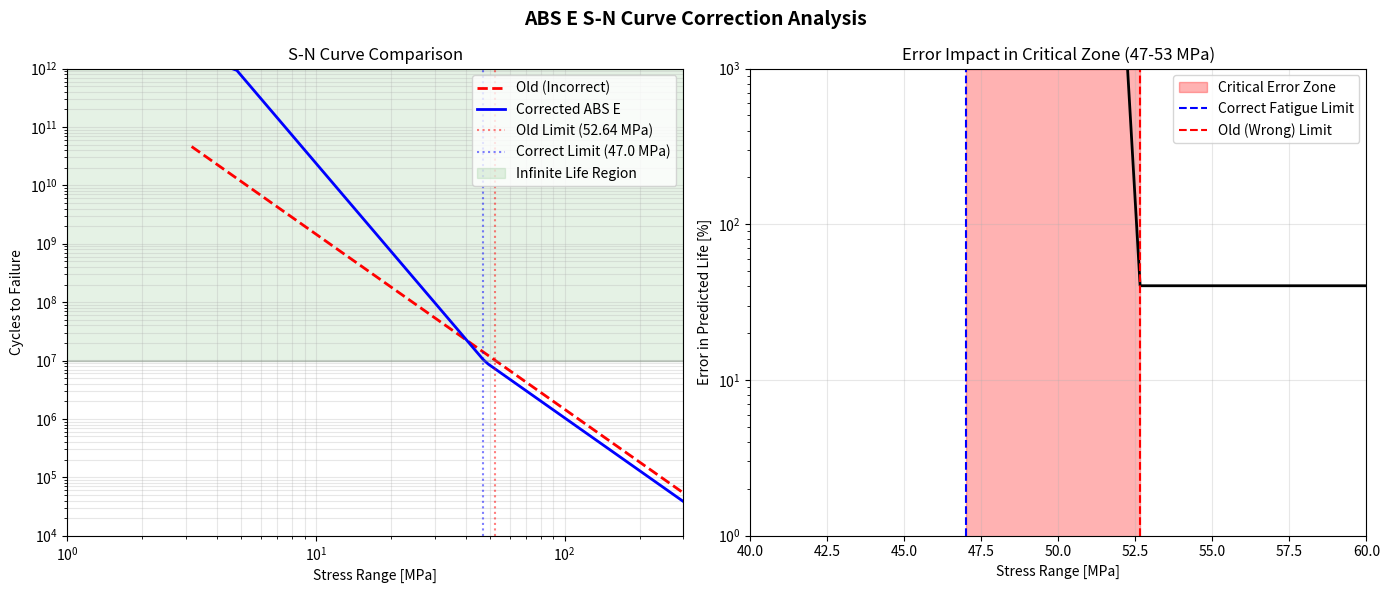

Generate this figure with matplotlib:
#!/usr/bin/env python3
"""
Verify S-N Curve Correction
Compare old (incorrect) vs new (corrected) ABS E curve parameters
"""

import numpy as np
import matplotlib.pyplot as plt

def calculate_N_old(stress):
    """Old incorrect parameters"""
    log_N = 12.164 - 3.0 * np.log10(stress)
    return 10 ** log_N

def calculate_N_new(stress):
    """Corrected ABS E parameters"""
    log_N = 12.0170 - 3.0 * np.log10(stress)
    N = 10 ** log_N
    
    # Two-segment curve
    if N > 1e7:
        # Use second segment for N > 10^7
        log_N = 15.378 - 5.0 * np.log10(stress)
        N = 10 ** log_N
    
    return N

# Test points
test_stresses = [10, 20, 30, 40, 47, 50, 52.64, 60, 80, 100, 150, 200]

print("S-N Curve Verification - ABS E")
print("="*80)
print(f"{'Stress':<10} {'N (Old)':<15} {'N (Corrected)':<15} {'Difference':<15} {'Status'}")
print("-"*80)

for stress in test_stresses:
    N_old = calculate_N_old(stress)
    N_new = calculate_N_new(stress)
    
    # Check fatigue limits
    if stress <= 52.64 and N_old > 1e7:
        N_old = float('inf')
    if stress <= 47.0 and N_new > 1e7:
        N_new_display = float('inf')
    else:
        N_new_display = N_new
    
    diff_pct = ((N_old - N_new) / N_new * 100) if N_new != float('inf') and N_old != float('inf') else 0
    
    # Status
    if stress == 47.0:
        status = "Fatigue Limit (NEW)"
    elif stress == 52.64:
        status = "Fatigue Limit (OLD)"
    elif 47.0 < stress < 52.64:
        status = "CRITICAL ZONE"
    else:
        status = ""
    
    # Format output
    if N_old == float('inf'):
        N_old_str = "INFINITE"
    else:
        N_old_str = f"{N_old:.3e}"
    
    if N_new_display == float('inf'):
        N_new_str = "INFINITE"
    else:
        N_new_str = f"{N_new:.3e}"
    
    if diff_pct != 0:
        diff_str = f"{diff_pct:+.1f}%"
    else:
        diff_str = "-"
    
    print(f"{stress:<10.1f} {N_old_str:<15} {N_new_str:<15} {diff_str:<15} {status}")

print("="*80)

# Key findings
print("\nKEY FINDINGS:")
print("-" * 40)
print("1. OLD fatigue limit: 52.64 MPa")
print("2. CORRECTED fatigue limit: 47.0 MPa")
print("3. Critical zone: 47-52.64 MPa")
print("   - OLD: Infinite life (unsafe)")
print("   - NEW: Finite life (correct)")
print("\n4. Example at 50 MPa:")
old_50 = calculate_N_old(50)
new_50 = calculate_N_new(50)
print(f"   - OLD: {old_50:.2e} cycles → INFINITE (wrong)")
print(f"   - NEW: {new_50:.2e} cycles (correct)")

# Create comparison plot
fig, (ax1, ax2) = plt.subplots(1, 2, figsize=(14, 6))

# Generate stress range for plotting
stress_range = np.logspace(0.5, 2.5, 100)
N_old_array = [calculate_N_old(s) for s in stress_range]
N_new_array = [calculate_N_new(s) for s in stress_range]

# Cap infinite values for plotting
N_old_plot = [min(n, 1e12) for n in N_old_array]
N_new_plot = [min(n, 1e12) for n in N_new_array]

# Left plot: S-N curves comparison
ax1.loglog(stress_range, N_old_plot, 'r--', linewidth=2, label='Old (Incorrect)')
ax1.loglog(stress_range, N_new_plot, 'b-', linewidth=2, label='Corrected ABS E')
ax1.axvline(x=52.64, color='red', linestyle=':', alpha=0.5, label='Old Limit (52.64 MPa)')
ax1.axvline(x=47.0, color='blue', linestyle=':', alpha=0.5, label='Correct Limit (47.0 MPa)')
ax1.axhspan(1e7, 1e12, xmin=0, xmax=1, alpha=0.1, color='green', label='Infinite Life Region')
ax1.axhline(y=1e7, color='gray', linestyle='-', alpha=0.3)

ax1.set_xlabel('Stress Range [MPa]')
ax1.set_ylabel('Cycles to Failure')
ax1.set_title('S-N Curve Comparison')
ax1.grid(True, alpha=0.3, which='both')
ax1.legend(loc='upper right')
ax1.set_xlim([1, 300])
ax1.set_ylim([1e4, 1e12])

# Right plot: Error in critical zone
critical_zone = np.linspace(40, 60, 50)
error_pct = []

for s in critical_zone:
    N_old_val = calculate_N_old(s)
    N_new_val = calculate_N_new(s)
    
    if s <= 52.64:
        N_old_val = 1e15  # Represent infinity as large number
    
    error = (N_old_val - N_new_val) / N_new_val * 100
    error_pct.append(min(error, 1000))  # Cap at 1000% for visualization

ax2.fill_between([47, 52.64], [0, 0], [1000, 1000], alpha=0.3, color='red', label='Critical Error Zone')
ax2.plot(critical_zone, error_pct, 'k-', linewidth=2)
ax2.axvline(x=47.0, color='blue', linestyle='--', label='Correct Fatigue Limit')
ax2.axvline(x=52.64, color='red', linestyle='--', label='Old (Wrong) Limit')
ax2.set_xlabel('Stress Range [MPa]')
ax2.set_ylabel('Error in Predicted Life [%]')
ax2.set_title('Error Impact in Critical Zone (47-53 MPa)')
ax2.grid(True, alpha=0.3)
ax2.legend()
ax2.set_xlim([40, 60])
ax2.set_yscale('log')
ax2.set_ylim([1, 1000])

plt.suptitle('ABS E S-N Curve Correction Analysis', fontsize=14, fontweight='bold')
plt.tight_layout()
plt.savefig('sn_curve_correction_comparison.png', dpi=150)
plt.show()

print("\nPlot saved as 'sn_curve_correction_comparison.png'")
print("\nCONCLUSION: The correction is CRITICAL for safety.")
print("Stresses in the 47-52.64 MPa range were incorrectly assessed as safe.")